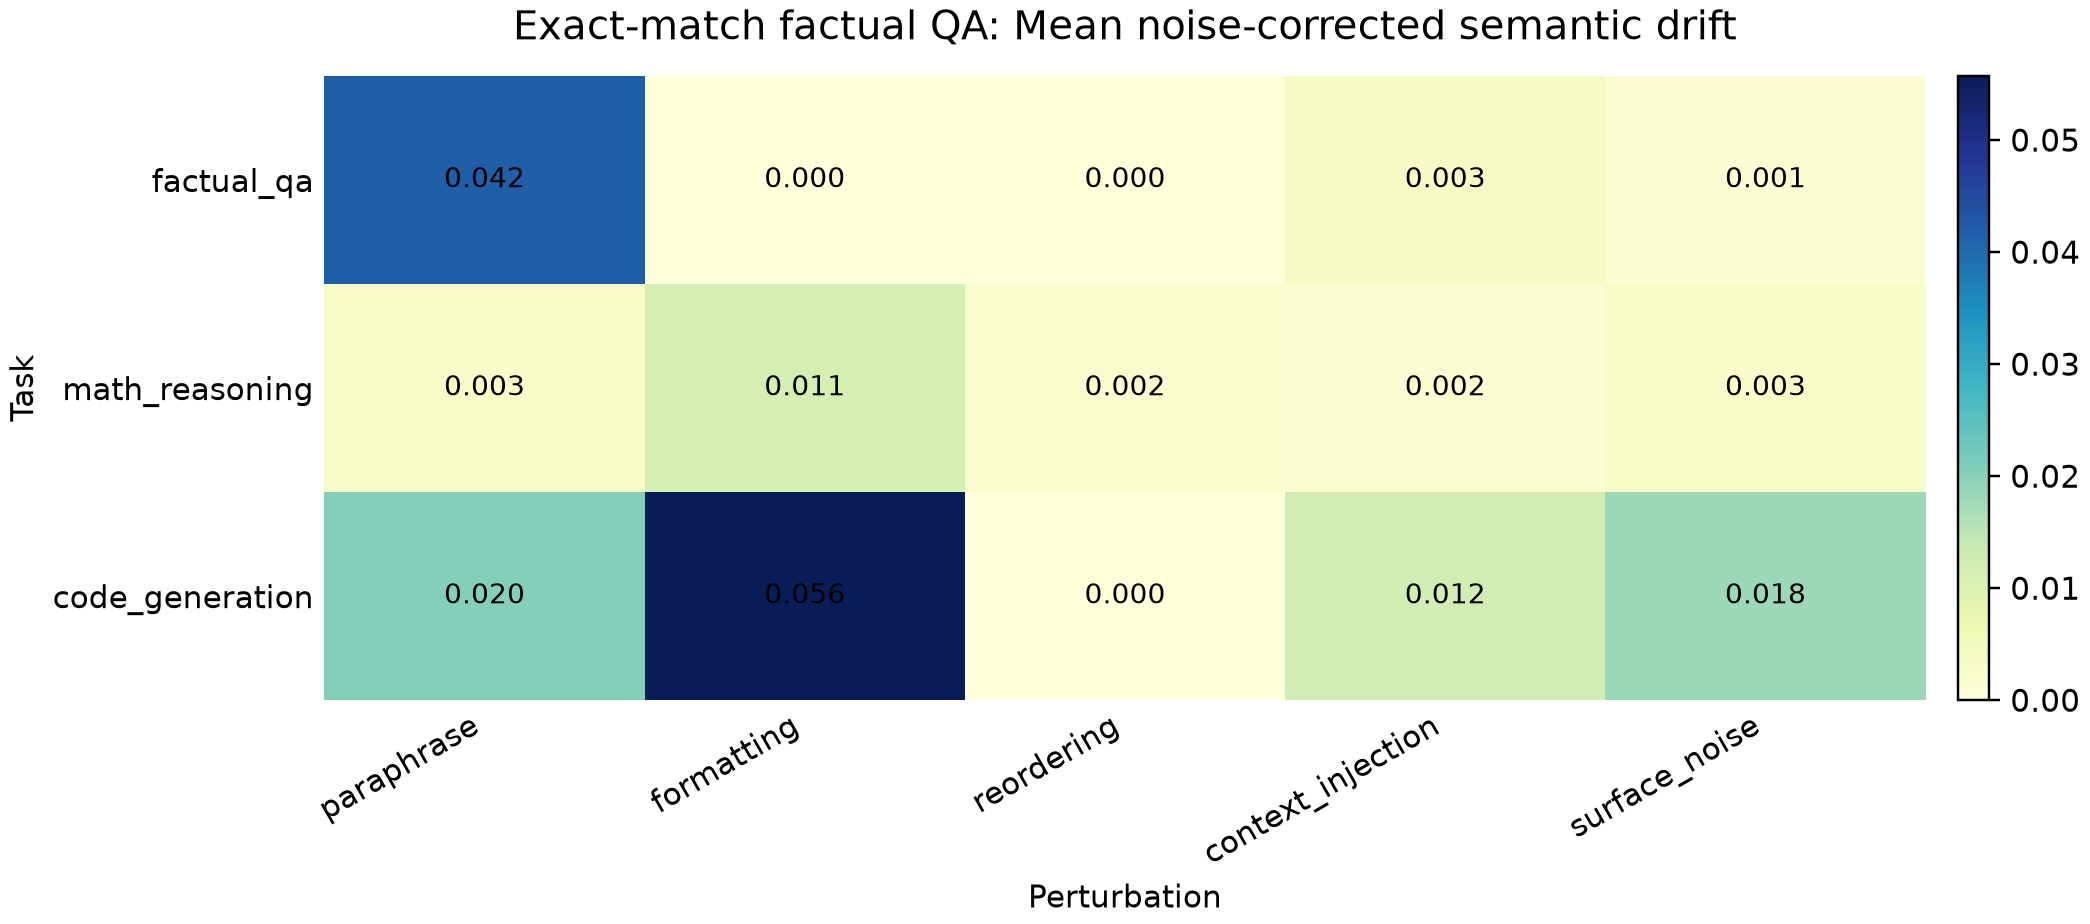

The file beside this chart, header and first rows:
task, paraphrase, formatting, reordering, context_injection, surface_noise
factual_qa, 0.04165, 0.0001568, 0.0001568, 0.003438, 0.001119
math_reasoning, 0.002761, 0.01147, 0.002043, 0.001657, 0.002647
code_generation, 0.02031, 0.05572, 0.0001553, 0.01205, 0.01826
